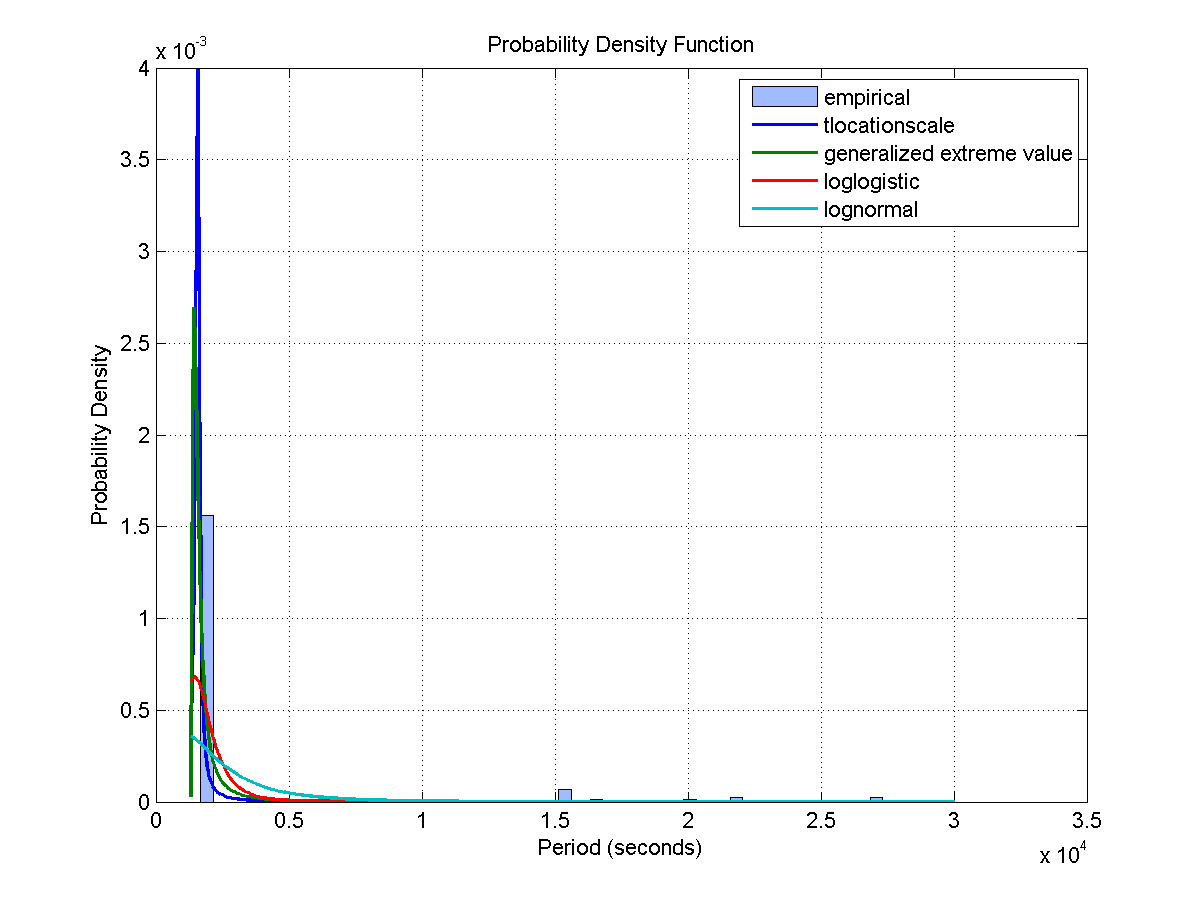

Data behind this chart, as committed beside it:
Access, Start Time (UTCG), Stop Time (UTCG), Duration (sec)
1, 3 Dec 2013 01:19:35.639, 3 Dec 2013 01:29:11.940, 576.3
2, 3 Dec 2013 06:19:36.566, 3 Dec 2013 06:20:47.962, 71.4
3, 3 Dec 2013 07:54:10.579, 3 Dec 2013 08:05:25.812, 675.2
4, 3 Dec 2013 09:33:29.230, 3 Dec 2013 09:48:30.459, 901.2
5, 3 Dec 2013 11:16:55.667, 3 Dec 2013 11:31:47.353, 891.7
6, 4 Dec 2013 05:03:49.781, 4 Dec 2013 05:16:55.323, 785.5
7, 4 Dec 2013 06:45:12.304, 4 Dec 2013 07:01:30.097, 977.8
8, 4 Dec 2013 08:33:38.792, 4 Dec 2013 08:45:57.867, 739.1
9, 5 Dec 2013 04:06:00.265, 5 Dec 2013 04:15:26.968, 566.7
10, 5 Dec 2013 05:55:41.436, 5 Dec 2013 05:59:37.234, 235.8
11, 7 Dec 2013 02:22:41.913, 7 Dec 2013 02:27:39.719, 297.8
12, 7 Dec 2013 10:38:43.138, 7 Dec 2013 10:45:47.472, 424.3
13, 7 Dec 2013 12:21:36.906, 7 Dec 2013 12:28:30.265, 413.4
14, 7 Dec 2013 21:50:58.098, 7 Dec 2013 21:57:56.203, 418.1
Access, Start Time (UTCG), Stop Time (UTCG), Duration (sec)
1, 3 Dec 2013 01:00:00.000, 3 Dec 2013 01:04:56.831, 296.8
2, 3 Dec 2013 07:29:52.588, 3 Dec 2013 07:39:38.667, 586.1
3, 3 Dec 2013 09:08:22.355, 3 Dec 2013 09:22:43.124, 860.8
4, 3 Dec 2013 10:50:01.713, 3 Dec 2013 11:06:10.053, 968.3
5, 4 Dec 2013 04:39:39.844, 4 Dec 2013 04:51:05.495, 685.6
6, 4 Dec 2013 06:18:14.336, 4 Dec 2013 06:34:47.873, 993.5
7, 4 Dec 2013 08:06:19.311, 4 Dec 2013 08:20:22.082, 842.8
8, 5 Dec 2013 03:39:22.517, 5 Dec 2013 03:48:21.614, 539.1
9, 5 Dec 2013 05:27:23.149, 5 Dec 2013 05:34:37.774, 434.6
10, 7 Dec 2013 01:55:29.533, 7 Dec 2013 02:01:13.117, 343.6
11, 7 Dec 2013 10:13:55.147, 7 Dec 2013 10:19:19.152, 324
12, 7 Dec 2013 11:54:49.147, 7 Dec 2013 12:04:34.821, 585.7
13, 7 Dec 2013 21:26:09.173, 7 Dec 2013 21:34:12.638, 483.5
Access, Start Time (UTCG), Stop Time (UTCG), Duration (sec)
1, 3 Dec 2013 02:11:30.227, 3 Dec 2013 02:16:46.830, 316.6
2, 3 Dec 2013 07:05:50.396, 3 Dec 2013 07:13:47.593, 477.2
3, 3 Dec 2013 08:43:26.460, 3 Dec 2013 08:56:56.989, 810.5
4, 3 Dec 2013 10:24:13.032, 3 Dec 2013 10:40:10.406, 957.4
5, 3 Dec 2013 12:12:12.746, 3 Dec 2013 12:20:46.538, 513.8
6, 4 Dec 2013 04:15:52.892, 4 Dec 2013 04:25:03.512, 550.6
7, 4 Dec 2013 05:53:00.878, 4 Dec 2013 06:08:16.475, 915.6
8, 4 Dec 2013 07:39:12.233, 4 Dec 2013 07:54:21.079, 908.8
9, 4 Dec 2013 09:31:23.201, 4 Dec 2013 09:33:23.339, 120.1
10, 5 Dec 2013 03:13:00.375, 5 Dec 2013 03:20:54.811, 474.4
11, 5 Dec 2013 04:59:56.553, 5 Dec 2013 05:08:39.499, 522.9
12, 7 Dec 2013 01:28:52.394, 7 Dec 2013 01:34:16.430, 324
13, 7 Dec 2013 09:49:55.220, 7 Dec 2013 09:52:14.637, 139.4
14, 7 Dec 2013 11:29:14.852, 7 Dec 2013 11:38:21.298, 546.4
Access, Start Time (UTCG), Stop Time (UTCG), Duration (sec)
1, 3 Dec 2013 01:45:26.992, 3 Dec 2013 01:53:10.869, 463.9
2, 3 Dec 2013 06:42:09.810, 3 Dec 2013 06:47:46.225, 336.4
3, 3 Dec 2013 08:18:42.254, 3 Dec 2013 08:31:11.487, 749.2
4, 3 Dec 2013 09:58:46.364, 3 Dec 2013 10:14:19.432, 933.1
5, 3 Dec 2013 11:44:09.809, 3 Dec 2013 11:56:48.938, 759.1
6, 4 Dec 2013 03:52:45.284, 4 Dec 2013 03:58:32.840, 347.6
7, 4 Dec 2013 05:28:17.583, 4 Dec 2013 05:42:38.187, 860.6
8, 4 Dec 2013 07:12:11.012, 4 Dec 2013 07:28:02.239, 951.2
9, 4 Dec 2013 09:01:26.419, 4 Dec 2013 09:10:52.113, 565.7
10, 5 Dec 2013 02:47:03.728, 5 Dec 2013 02:52:55.934, 352.2
11, 5 Dec 2013 04:32:51.188, 5 Dec 2013 04:42:13.449, 562.3
12, 7 Dec 2013 01:03:01.577, 7 Dec 2013 01:06:38.740, 217.2
13, 7 Dec 2013 11:03:51.829, 7 Dec 2013 11:12:06.304, 494.5
Access, Start Time (UTCG), Stop Time (UTCG), Duration (sec)
1, 3 Dec 2013 12:39:53.484, 3 Dec 2013 12:49:56.634, 603.1
2, 3 Dec 2013 14:28:17.928, 3 Dec 2013 14:35:39.911, 442
... 104 more rows
